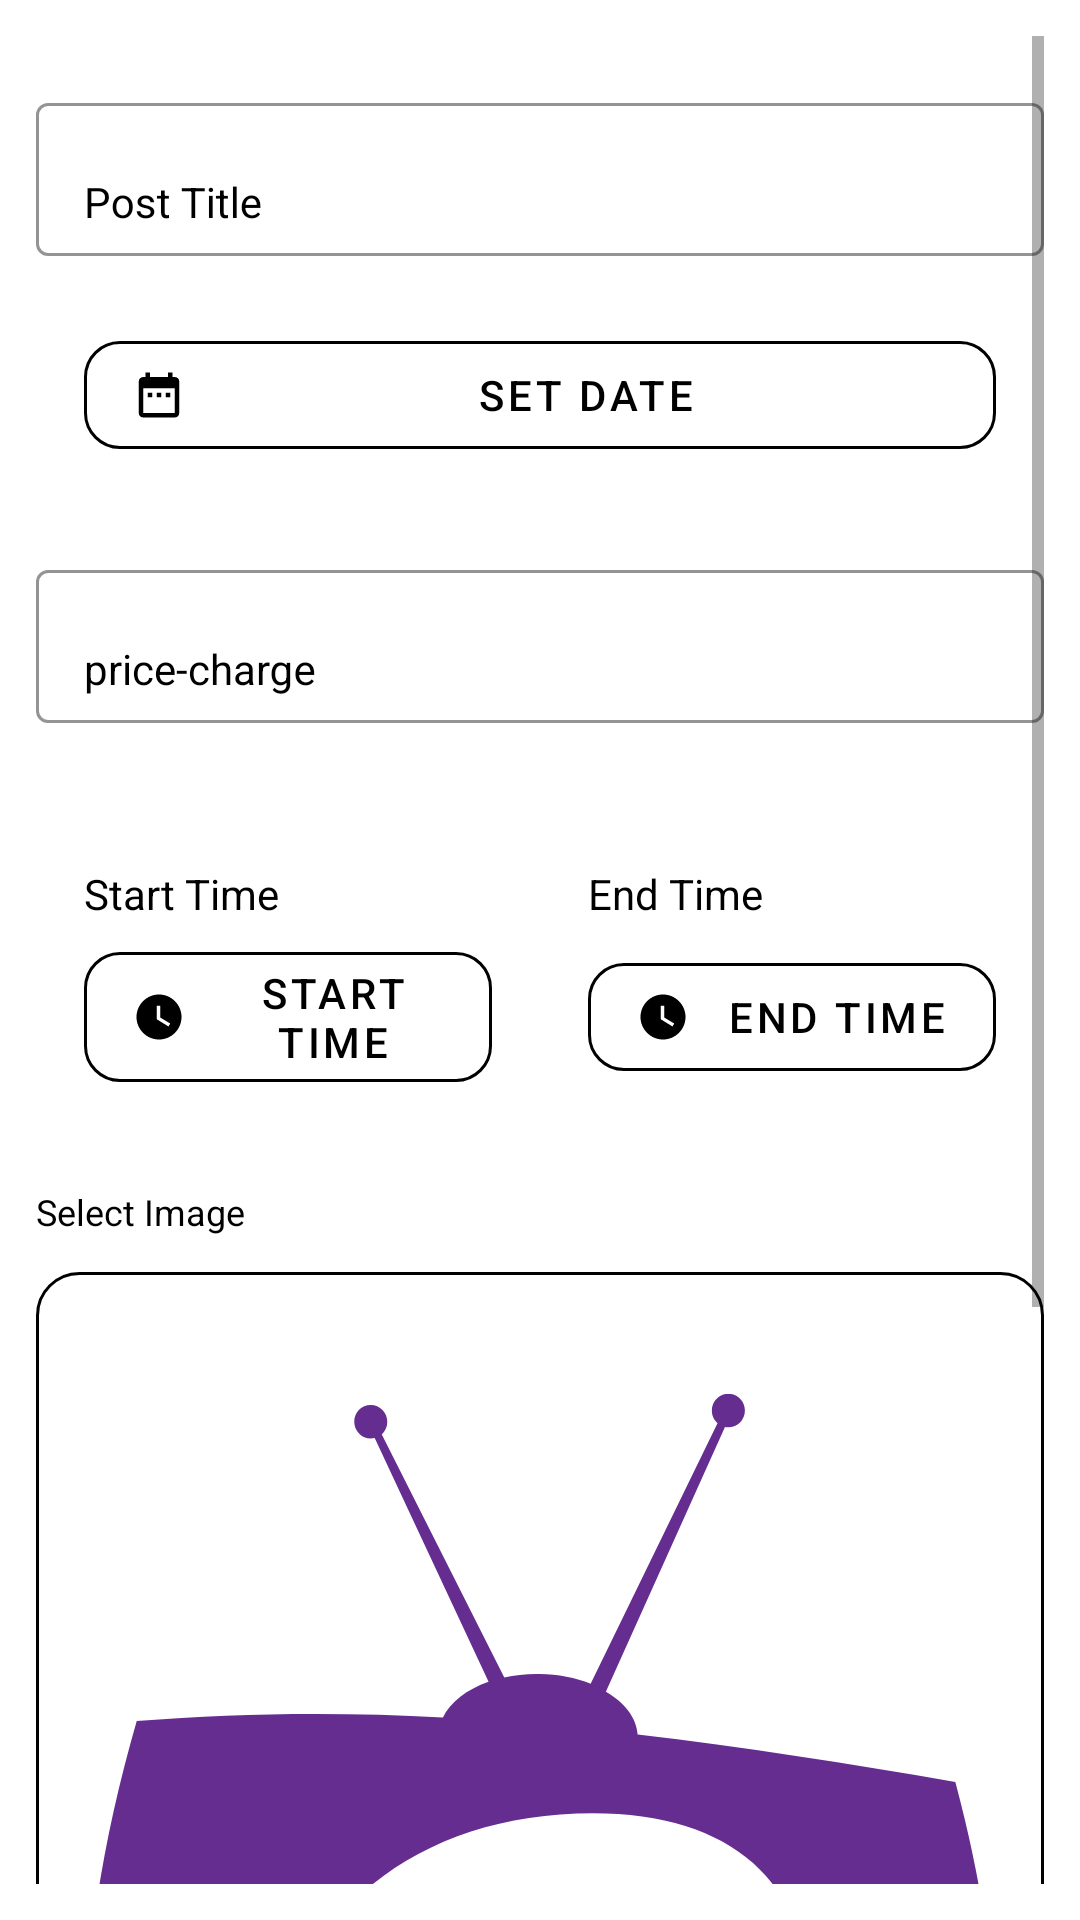

This screen was rendered from an Android layout file. Write that file and the resources it references.
<!-- AndroidManifest.xml: application theme AppThemeMaterialComponents -->
<!-- res/layout/fragment_schedule_show.xml -->
<?xml version="1.0" encoding="utf-8"?>
<ScrollView xmlns:android="http://schemas.android.com/apk/res/android"
    xmlns:app="http://schemas.android.com/apk/res-auto"
    android:layout_width="match_parent"
    android:layout_height="match_parent"
    android:background="?screen_view_background"
    android:padding="@dimen/dp_12">

    <LinearLayout
        android:layout_width="match_parent"
        android:layout_height="match_parent"
        android:orientation="vertical">

        <LinearLayout

            android:layout_width="match_parent"
            android:layout_height="match_parent"
            android:orientation="vertical">

            <com.google.android.material.textfield.TextInputLayout
                style="@style/Widget.MaterialComponents.TextInputLayout.OutlinedBox"
                android:layout_width="match_parent"
                android:layout_height="wrap_content"
                android:layout_marginTop="15dp"
                android:textColorHint="?maintextColor"
                app:boxBackgroundColor="?recyclerview_item_background_color"
                app:boxStrokeColor="?maintextColor"
                app:errorEnabled="true"
                app:hintTextAppearance="@style/TextAppearance.App.TextInputLayout"
                app:hintTextColor="?maintextColor">

                <com.google.android.material.textfield.TextInputEditText
                    android:id="@+id/postTitlee"
                    style="@style/Widget.MaterialComponents.TextInputLayout.FilledBox.Dense"
                    android:layout_width="match_parent"
                    android:layout_height="wrap_content"

                    android:hint="Post Title"
                    android:imeOptions="actionNext"
                    android:inputType="textPersonName"
                    android:singleLine="true"
                    android:textColor="?maintextColor"
                    android:textColorHint="?maintextColor" />
            </com.google.android.material.textfield.TextInputLayout>


        </LinearLayout>
        <LinearLayout

            android:layout_width="match_parent"
            android:layout_height="match_parent"
            android:orientation="vertical">

            <com.google.android.material.button.MaterialButton
                android:id="@+id/date_of_show"
                style="@style/Widget.MaterialComponents.Button.OutlinedButton"
                android:layout_width="match_parent"
                android:layout_height="wrap_content"
                android:layout_gravity="center"
                android:layout_marginStart="@dimen/dp_16"
                android:layout_marginTop="2dp"
                android:layout_weight=".5"
                android:layout_marginEnd="@dimen/dp_16"
                android:layout_marginBottom="@dimen/dp_12"
                android:text="Set Date"
                android:textColor="?maintextColor"
                app:cornerRadius="@dimen/dp_12"

                app:icon="@drawable/ic_date_range_black_24dp"
                app:iconGravity="start"
                app:iconPadding="@dimen/dp_12"
                app:iconSize="@dimen/dp_18"
                app:iconTint="?maintextColor"
                app:rippleColor="?maintextColor"
                app:strokeColor="?maintextColor" />



        </LinearLayout>

        <LinearLayout

            android:layout_width="match_parent"
            android:layout_height="match_parent"
            android:orientation="vertical">

            <com.google.android.material.textfield.TextInputLayout
                style="@style/Widget.MaterialComponents.TextInputLayout.OutlinedBox"
                android:layout_width="match_parent"
                android:layout_height="wrap_content"
                android:layout_marginTop="15dp"
                android:textColorHint="?maintextColor"
                app:boxBackgroundColor="?recyclerview_item_background_color"
                app:boxStrokeColor="?maintextColor"
                app:errorEnabled="true"
                app:hintTextAppearance="@style/TextAppearance.App.TextInputLayout"
                app:hintTextColor="?maintextColor">

                <com.google.android.material.textfield.TextInputEditText
                    android:id="@+id/postPriceAmount"
                    style="@style/Widget.MaterialComponents.TextInputLayout.FilledBox.Dense"
                    android:layout_width="match_parent"
                    android:layout_height="wrap_content"

                    android:hint="price-charge"
                    android:imeOptions="actionNext"
                    android:inputType="numberDecimal"
                    android:singleLine="true"
                    android:textColor="?maintextColor"
                    android:textColorHint="?maintextColor" />
            </com.google.android.material.textfield.TextInputLayout>


        </LinearLayout>
        <LinearLayout
            android:layout_width="match_parent"
            android:layout_height="wrap_content"
            android:orientation="horizontal">


            <TextView
                android:layout_width="match_parent"
                android:layout_height="wrap_content"
                android:layout_gravity="center"
                android:layout_marginStart="@dimen/dp_16"
                android:layout_marginTop="22dp"
                android:layout_weight=".5"
                android:layout_marginEnd="@dimen/dp_16"
                android:layout_marginBottom="@dimen/dp_12"
                android:text="Start Time"
                android:textColor="?maintextColor"
                />


            <TextView
                android:layout_width="match_parent"
                android:layout_height="wrap_content"
                android:layout_gravity="center"
                android:layout_marginStart="@dimen/dp_16"
                android:layout_marginTop="22dp"
                android:layout_weight=".5"
                android:layout_marginEnd="@dimen/dp_16"
                android:layout_marginBottom="@dimen/dp_12"
                android:text="End Time"
                android:textColor="?maintextColor"
                />

        </LinearLayout>
        <LinearLayout
            android:layout_width="match_parent"
            android:layout_height="wrap_content"
            android:orientation="horizontal">


            <com.google.android.material.button.MaterialButton
                android:id="@+id/start_time"
                style="@style/Widget.MaterialComponents.Button.OutlinedButton"
                android:layout_width="match_parent"
                android:layout_height="wrap_content"
                android:layout_gravity="center"
                android:layout_marginStart="@dimen/dp_16"
                android:layout_marginTop="2dp"
                android:layout_weight=".5"
                android:layout_marginEnd="@dimen/dp_16"
                android:layout_marginBottom="@dimen/dp_12"
                android:text="Start Time"
                android:textColor="?maintextColor"
                app:cornerRadius="@dimen/dp_12"

                app:icon="@drawable/ic_clock_24dp"
                app:iconGravity="start"
                app:iconPadding="@dimen/dp_12"
                app:iconSize="@dimen/dp_18"
                app:iconTint="?maintextColor"
                app:rippleColor="?maintextColor"
                app:strokeColor="?maintextColor" />

            <com.google.android.material.button.MaterialButton
                android:id="@+id/end_time"
                style="@style/Widget.MaterialComponents.Button.OutlinedButton"
                android:layout_width="match_parent"
                android:layout_height="wrap_content"
                android:layout_gravity="center"
                android:layout_marginStart="@dimen/dp_16"
                android:layout_marginTop="2dp"
                android:layout_weight=".5"
                android:layout_marginEnd="@dimen/dp_16"
                android:layout_marginBottom="@dimen/dp_12"
                android:text="End Time"
                android:textColor="?maintextColor"
                app:cornerRadius="@dimen/dp_12"

                app:icon="@drawable/ic_clock_24dp"
                app:iconGravity="start"
                app:iconPadding="@dimen/dp_12"
                app:iconSize="@dimen/dp_18"
                app:iconTint="?maintextColor"
                app:rippleColor="?maintextColor"
                app:strokeColor="?maintextColor" />

        </LinearLayout>

        <TextView
            android:layout_marginTop="@dimen/dp_12"
            android:layout_width="match_parent"
            android:textSize="@dimen/dp_12"
            android:textColor="?maintextColor"
            android:text="Select Image"
            android:layout_height="wrap_content"/>
<ImageView
    android:layout_marginTop="@dimen/dp_12"
    android:id="@+id/image_thumbnail"
    android:background="@drawable/feed_item_design"
    android:padding="@dimen/dp_16"
    android:layout_gravity="center"
    android:src="@drawable/ic_main_icon"
    android:layout_width="wrap_content"
    android:minHeight="120dp"
    android:layout_height="wrap_content"/>

        <com.google.android.material.button.MaterialButton
            android:id="@+id/save"
            style="@style/Widget.MaterialComponents.Button.OutlinedButton"
            android:layout_width="wrap_content"
            android:layout_height="wrap_content"
            android:layout_gravity="center"
            android:layout_marginStart="@dimen/dp_16"
            android:layout_marginTop="22dp"
            android:layout_marginEnd="@dimen/dp_16"
            android:layout_marginBottom="@dimen/dp_12"
            android:text="Submit Schedule"
            android:textColor="?maintextColor"
            app:cornerRadius="@dimen/dp_12"


            app:iconGravity="start"
            app:iconPadding="@dimen/dp_12"
            app:iconSize="@dimen/dp_32"
            app:iconTint="?maintextColor"
            app:rippleColor="?maintextColor"
            app:strokeColor="?maintextColor" />

    </LinearLayout>

</ScrollView>
<!-- resources referenced by this layout -->
<resources>
  <dimen name="dp_12">12dp</dimen>
  <dimen name="dp_16">16dp</dimen>
  <dimen name="dp_18">18dp</dimen>
  <dimen name="dp_32">32dp</dimen>
  <!-- drawable feed_item_design (drawable) -->
  <?xml version="1.0" encoding="utf-8"?>
  <shape xmlns:android="http://schemas.android.com/apk/res/android" android:shape="rectangle">
  
      <stroke android:width="1dp" android:color="@color/black"/>
  <corners android:radius="@dimen/dp_14"/>
  
  </shape>
  <!-- drawable ic_clock_24dp (drawable) -->
  <?xml version="1.0" encoding="UTF-8" standalone="no"?>
  <vector xmlns:android="http://schemas.android.com/apk/res/android" android:height="24dp" android:viewportHeight="24.0" android:viewportWidth="24.0" android:width="24dp">
      <path android:fillColor="?maintextOppositeColor" android:pathData="M12,2C6.5,2 2,6.5 2,12s4.5,10 10,10 10,-4.5 10,-10S17.5,2 12,2zM16.2,16.2L11,13L11,7h1.5v5.2l4.5,2.7 -0.8,1.3z"/>
  </vector>
  <!-- drawable ic_date_range_black_24dp (drawable) -->
  <?xml version="1.0" encoding="UTF-8" standalone="no"?>
  <vector xmlns:android="http://schemas.android.com/apk/res/android" android:height="24dp" android:viewportHeight="24.0" android:viewportWidth="24.0" android:width="24dp">
      <path android:fillColor="?maintextColor" android:pathData="M9,11L7,11v2h2v-2zM13,11h-2v2h2v-2zM17,11h-2v2h2v-2zM19,4h-1L18,2h-2v2L8,4L8,2L6,2v2L5,4c-1.11,0 -1.99,0.9 -1.99,2L3,20c0,1.1 0.89,2 2,2h14c1.1,0 2,-0.9 2,-2L21,6c0,-1.1 -0.9,-2 -2,-2zM19,20L5,20L5,9h14v11z"/>
  </vector>
  <style name="TextAppearance.App.TextInputLayout" parent="@android:style/TextAppearance">
          <item name="colorControlNormal">?maintextOppositeColor</item>
          <item name="colorControlActivated">?screen_view_background</item>
          <item name="colorControlHighlight">?screen_view_background</item>
          <item name="android:textColor">?maintextColor</item>
          <item name="android:colorAccent">?maintextColor</item>
          <item name="android:colorEdgeEffect">?maintextColor</item>
          <item name="android:colorFocusedHighlight">?maintextColor</item>
          <item name="android:colorPrimary">?maintextColor</item>
      </style>
  <style name="AppThemeMaterialComponents" parent="Theme.MaterialComponents.Light.DarkActionBar">
          
          <item name="colorPrimary">@color/colorPrimary</item>
          <item name="colorPrimaryDark">@color/colorPrimaryDark</item>
          <item name="colorAccent">@color/colorAccent</item>
          <item name="colorOnPrimary">@color/white</item>
          <item name="colorSecondary">@color/colorAccent</item>
          <item name="colorOnSecondary">@color/white</item>
  
          <item name="android:colorBackground">@color/background_color</item>
          <item name="colorSurface">@color/white</item>
  
          <item name="screen_view_background">@color/white</item>
          <item name="recyclerview_item_background_color">@color/white</item>
          <item name="recyclerview_item_text_color">@color/white</item>
          <item name="background1">@color/colorAccent</item>
          <item name="loginBackGround">@color/colorAccent</item>
          <item name="localBackGround">@color/colorPrimary</item>
          <item name="maintextColor">@color/black</item>
          <item name="switchColor">@color/black</item>
          <item name="alert_dialog_text_color">@color/black</item>
          <item name="maintextOppositeColor">@color/white</item>
          <item name="maintextColorPrimaryColor">@color/colorPrimary</item>
          <item name="overflow_text_item_color">@color/black</item>
      </style>
  <color name="black">#000</color>
  <dimen name="dp_14">14dp</dimen>
  <color name="colorPrimary">#6200EE</color>
  <color name="colorPrimaryDark">#3700B3</color>
  <color name="colorAccent">#5E35B1</color>
  <color name="white">#FFF</color>
  <color name="background_color">#FCFCFC</color>
</resources>
